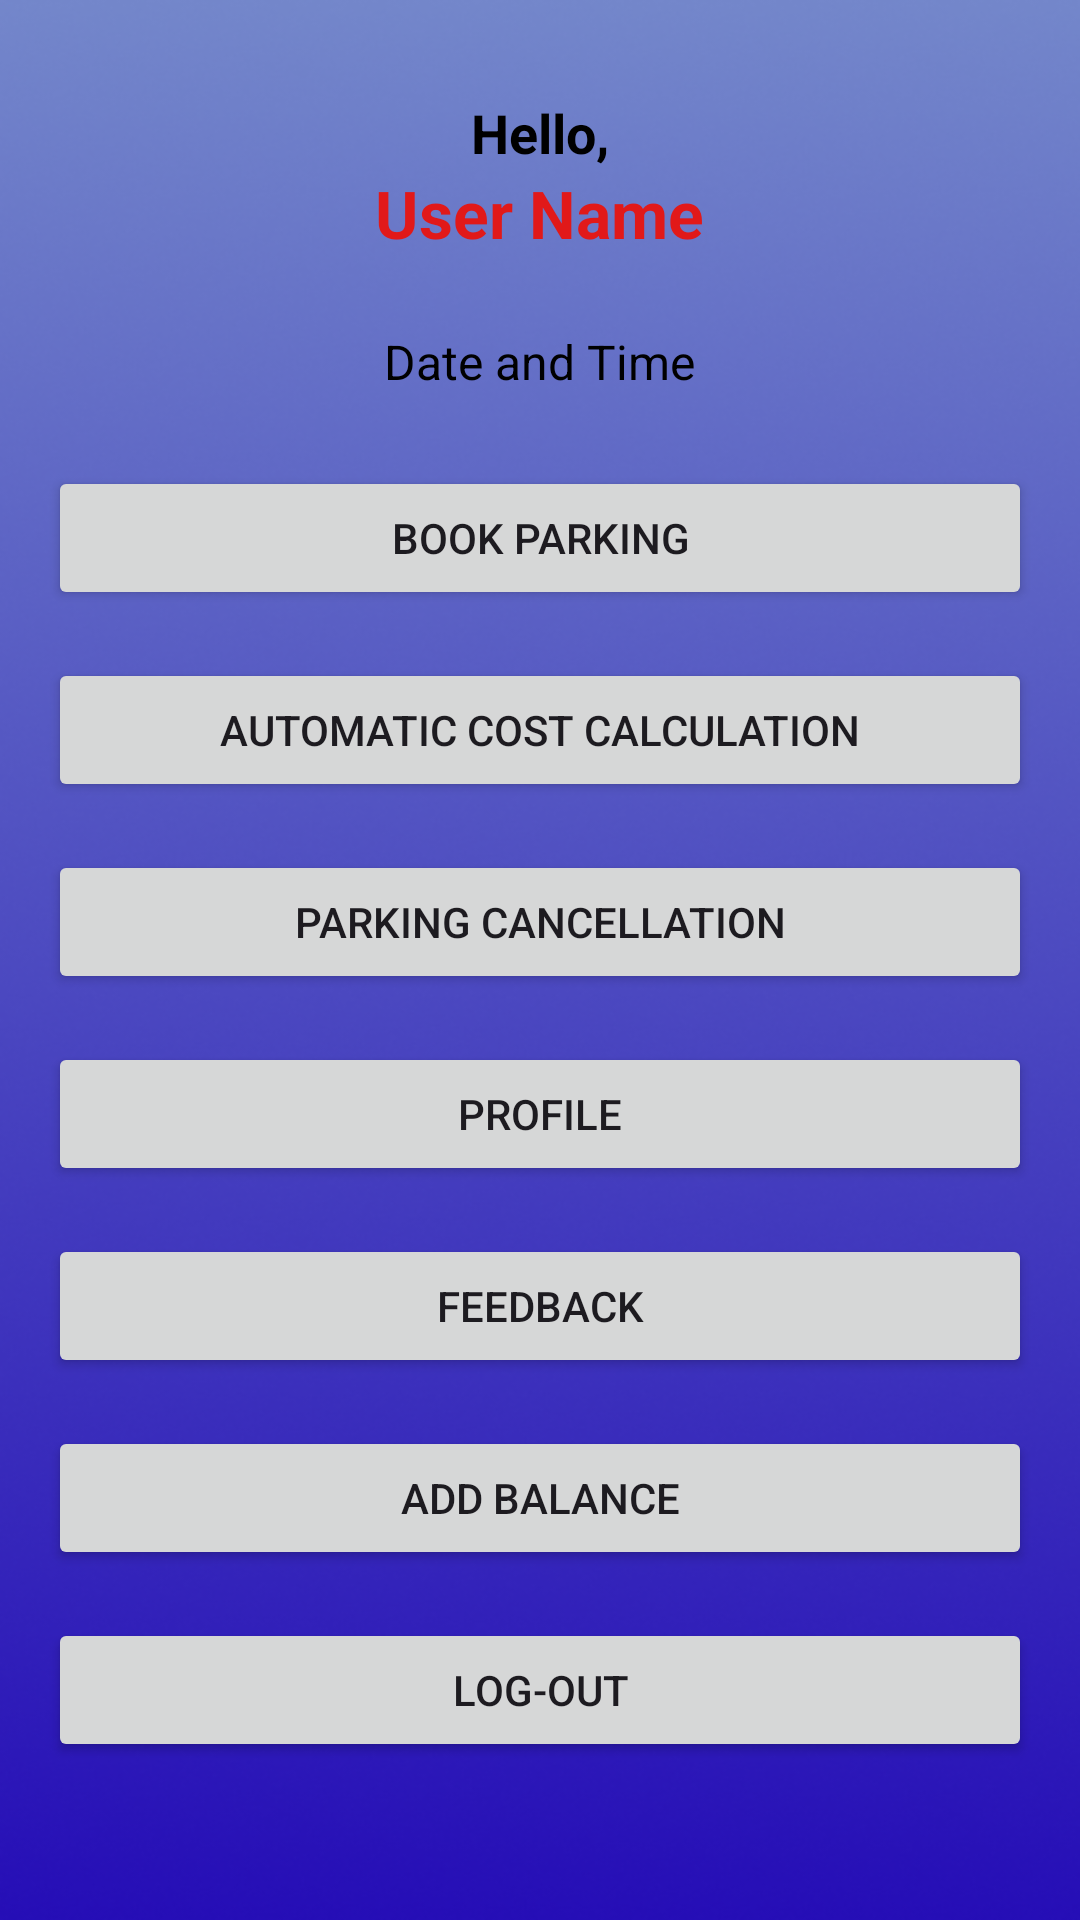

Write the Android layout XML for this screen, with the resource values it uses.
<!-- AndroidManifest.xml: application theme Theme.Vehicle_Parking_Booking_System -->
<!-- res/layout/activity_main.xml -->
<?xml version="1.0" encoding="utf-8"?>
<ScrollView
    xmlns:android="http://schemas.android.com/apk/res/android"
    android:layout_width="match_parent"
    android:layout_height="match_parent"
    android:padding="16dp"
    android:background="@drawable/regback">

    <LinearLayout
        android:layout_width="match_parent"
        android:layout_height="wrap_content"
        android:orientation="vertical"
        android:gravity="center_horizontal">

        
        <TextView
            android:id="@+id/tvGreeting"
            android:layout_width="wrap_content"
            android:layout_height="wrap_content"
            android:text="Hello,"
            android:textSize="18sp"
            android:textColor="#000"
            android:textStyle="bold"
            android:layout_marginTop="16dp" />

        <TextView
            android:id="@+id/tvUserName"
            android:layout_width="wrap_content"
            android:layout_height="wrap_content"
            android:text="User Name"
            android:textSize="22sp"
            android:textColor="@color/red"
            android:textStyle="bold"
            android:layout_marginBottom="24dp" />

        
        <TextView
            android:id="@+id/tvDateTime"
            android:layout_width="wrap_content"
            android:layout_height="wrap_content"
            android:text="Date and Time"
            android:textSize="16sp"
            android:textColor="@color/black"
            android:layout_marginBottom="24dp" />

        
        <Button
            android:id="@+id/btnBookParking"
            android:layout_width="match_parent"
            android:layout_height="wrap_content"
            android:text="Book Parking"
            android:layout_marginBottom="16dp" />


        <Button
            android:id="@+id/btnCostCalculation"
            android:layout_width="match_parent"
            android:layout_height="wrap_content"
            android:text="Automatic Cost Calculation"
            android:layout_marginBottom="16dp" />

        <Button
            android:id="@+id/btnCancelParking"
            android:layout_width="match_parent"
            android:layout_height="wrap_content"
            android:text="Parking Cancellation"
            android:layout_marginBottom="16dp" />

        <Button
            android:id="@+id/btnProfile"
            android:layout_width="match_parent"
            android:layout_height="wrap_content"
            android:text="Profile"
            android:layout_marginBottom="16dp" />

        <Button
            android:id="@+id/btnFeedback"
            android:layout_width="match_parent"
            android:layout_height="wrap_content"
            android:text="Feedback"
            android:layout_marginBottom="16dp" />

        <Button
            android:id="@+id/btnAddBalance"
            android:layout_width="match_parent"
            android:layout_height="wrap_content"
            android:text="Add Balance"
            android:layout_marginBottom="16dp" />

        <Button
            android:id="@+id/btnlogout"
            android:layout_width="match_parent"
            android:layout_height="wrap_content"
            android:text="Log-Out"
            android:layout_marginBottom="16dp" />

    </LinearLayout>
</ScrollView>
<!-- resources referenced by this layout -->
<resources>
  <color name="black">#FF000000</color>
  <color name="red">#E11919</color>
  <!-- drawable regback: png bitmap (drawable, 192808 bytes) -->
  <style name="Theme.Vehicle_Parking_Booking_System" parent="Base.Theme.Vehicle_Parking_Booking_System" />
  <style name="Base.Theme.Vehicle_Parking_Booking_System" parent="Theme.Material3.DayNight.NoActionBar">
          
          
      </style>
</resources>
